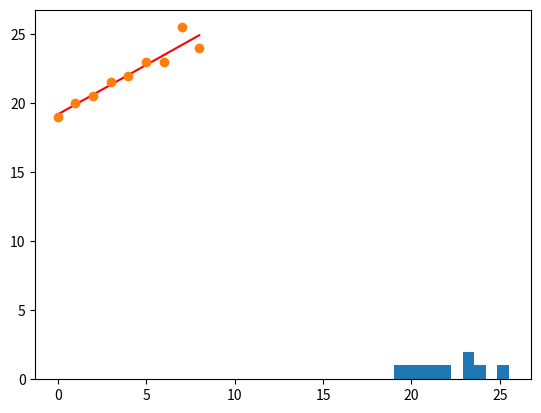

Python code for this plot:
# -*- coding: utf-8 -*-
"""
Created on Sat Sep 28 16:17:17 2019

@author: Kritartha Patowary
"""

import numpy as np
import matplotlib.pyplot as plt

#x co-ordinates
x = np.arange(0, 9)
A = np.array([x, np.ones(9)])

#linearly generated sequence

y = [19,20,20.5,21.5,22,23,23,25.5,24]
#obtaining the parameters of regression line
w = np.linalg.lstsq(A.T,y)[0]

#plotting the line
line = w[0]*x + w[1] #regression line
plt.plot(x, line, 'r-')
plt.hist(y)
plt.plot(x, y, 'o')
plt.show()